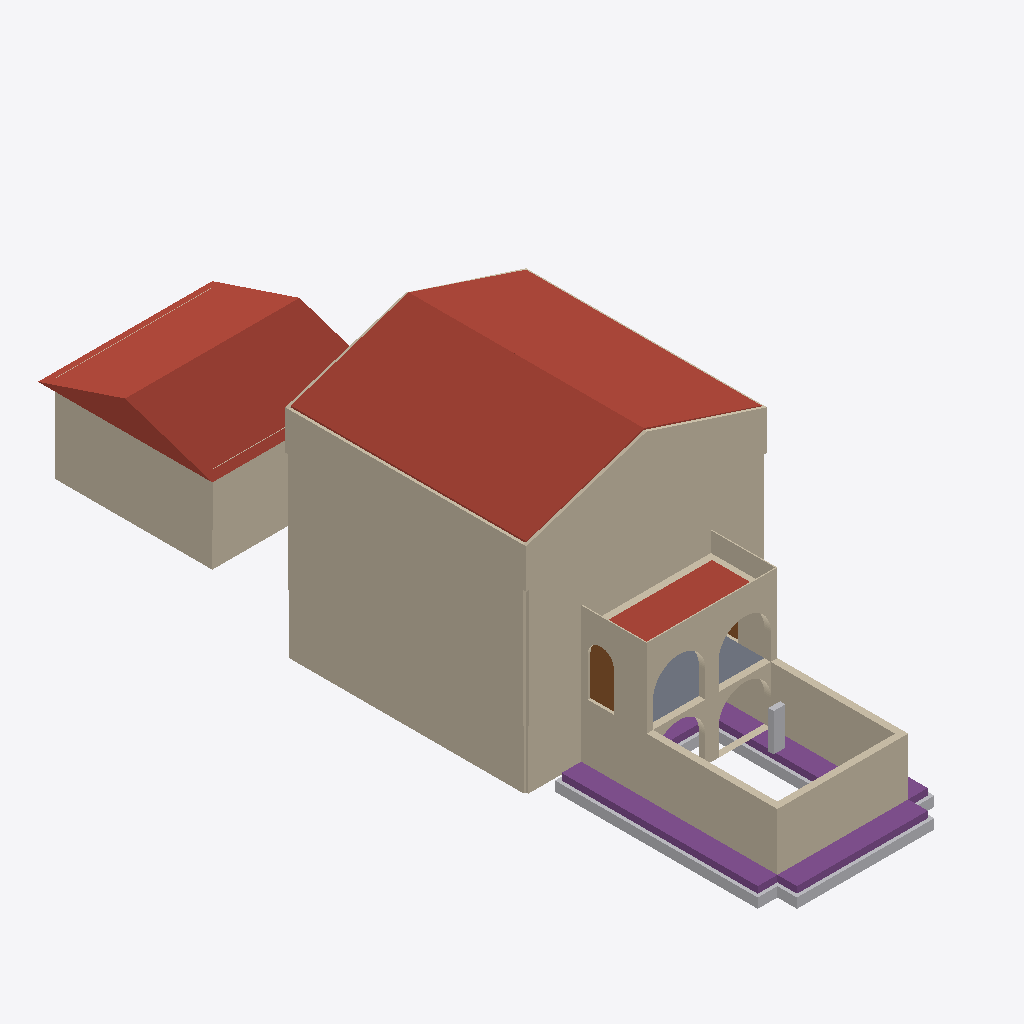
Isometric view of an IFC building model (IFC-SPF (STEP), schema IFC4, length unit millimetre), seen from the south-west, elements coloured by IFC class: 56 walls (beige), 9 roofs (red-brown), 5 other elements (light grey), 4 footings (purple), 2 doors (brown), 1 slab (grey).
Extent 11.5 m × 32.7 m × 12.6 m (x, y, z). Storeys (9): Basement at -2.74 m; Sunken Garden Floor at -2.65 m; Main Floor at 0.00 m; Garage Level at 0.00 m; Porch Floor at 0.00 m; Level 0 at 0.00 m; Second Floor at 2.74 m; Deck Floor at 2.74 m; Attic Floor at 5.49 m. Elements (371): 198 IfcBeam, 134 IfcWall, 15 IfcRoof, 11 IfcSlab, 6 IfcBuildingElementProxy, 4 IfcFooting, 3 IfcDoor.

HEADER;
FILE_DESCRIPTION(('ViewDefinition [CoordinationView]'),'2;1');
FILE_NAME('','2026-01-14T20:46:07',(''),(''),'IfcOpenShell 0.8.4-e8eb5e4','IfcOpenShell 0.8.4-e8eb5e4','');
FILE_SCHEMA(('IFC4'));
ENDSEC;
DATA;
#1=IFCPROJECT('0BvabzQR14wPSGYtKGCd1u',$,'ifcPlot - Catlin House',$,$,$,$,(#10),#5);
#12=IFCSITE('3iC9LCrIv5bBGB_ikpLXbZ',$,'Site',$,$,#18,$,$,$,$,$,$,$,$);
#118=IFCBUILDING('1UXAKYOuDBmx$R3NHS$Wu_',$,'House',$,$,#124,$,$,$,$,$,$);
#125=IFCBUILDING('3601e30ez2zh_lTbBeqHMO',$,'Garage',$,$,#130,$,$,$,$,$,$);
#131=IFCBUILDING('0Ns4Bi9Z9DxvIXq_WttDkE',$,'Porch + Sunken Garden',$,$,#136,$,$,$,$,$,$);
#137=IFCBUILDING('0P5FndDvjDje3UfzvJVMjW',$,'Breezeway (placeholder)',$,$,#142,$,$,$,$,$,$);
#143=IFCBUILDINGSTOREY('0HmAFJKiH6khMRR_UfILef',$,'Basement',$,$,#149,$,$,$,-2.7432);
#150=IFCBUILDINGSTOREY('2$wmZbhEzDsvVx$T6j6m8z',$,'Main Floor',$,$,#155,$,$,$,0.0);
#156=IFCBUILDINGSTOREY('0BRihFzRn1xB4dV0YEreWD',$,'Second Floor',$,$,#161,$,$,$,2.7432);
#162=IFCBUILDINGSTOREY('3staJU0ZT8Nu3wUe7zSTRv',$,'Attic Floor',$,$,#167,$,$,$,5.4864);
#168=IFCBUILDINGSTOREY('1STk8_GOn4b87pj2X0txdU',$,'Garage Level',$,$,#174,$,$,$,0.0);
#175=IFCBUILDINGSTOREY('3jTCuHMfLDoRwPdL4nv966',$,'Sunken Garden Floor',$,$,#181,$,$,$,-2.6543);
#182=IFCBUILDINGSTOREY('0FacNzI7P3gxIZ1hbua6yz',$,'Porch Floor',$,$,#187,$,$,$,0.0);
#188=IFCBUILDINGSTOREY('2facw2aWzEugP6ofeJyYkK',$,'Deck Floor',$,$,#193,$,$,$,2.7432);
#194=IFCBUILDINGSTOREY('0MfcMTsMnF$xDOFSUDVnzX',$,'Level 0',$,$,#200,$,$,$,0.0);
#4069=IFCROOF('2eURsW9cDDaxX2CJj1nX$o',$,'House Roof Cladding (W)',$,$,#4085,#4080,$,$);
#6895=IFCROOF('0UoZYZtJ18F9E4e8acoOkU',$,'Garage Roof (placeholder prism)',$,$,#6911,#6906,$,.GABLE_ROOF.);
#4189=IFCROOF('2fK8CHSoP6Nv2G78QOvy49',$,'House Roof Cladding (E)',$,$,#4205,#4200,$,$);
#1734=IFCWALL('0FlUHvzqv9vuyURgWEPATd',$,'House Attic Gable South Exterior Standing Seam',$,$,#1750,#1745,$,$);
#1001=IFCWALL('0e5NbW$WrCLPgIRfw9BekQ',$,'House Main Exterior Standing Seam 4',$,$,#1016,#1017,$,$);
#1433=IFCWALL('1ntpVlugn9rhv8MIGgaqF1',$,'House Second Exterior Standing Seam 4',$,$,#1448,#1449,$,$);
#392=IFCWALL('3YxuOO5tL2WhcFN0ZHfZYz',$,'House Basement Exterior XPS L2 4',$,$,#407,#408,$,$);
#1121=IFCWALL('0x4naAcFn3PPvk$V1tYBG5',$,'House Second Exterior Standing Seam 1',$,$,#1136,#1137,$,$);
#1654=IFCWALL('3kLmCJ60zB5PpHktcW0Ee9',$,'House Attic Knee Exterior Standing Seam 2',$,$,#1669,#1670,$,$);
#5484=IFCWALL('2ZJP9J62P5UgqV7hKhh9yU',$,'Sunken Garden South Wall (Retaining)',$,$,#5500,#5495,$,$);
#5375=IFCWALL('3jnYz$6pz1hxWILK0RA6kB',$,'Sunken Garden West Wall (Open Zone)',$,$,#5391,#5386,$,$);
#6749=IFCWALL('3YfflnIXv1z9mJqI6flHyy',$,'Garage Metal Siding 3',$,$,#6767,#6762,$,$);
#5392=IFCWALL('38I5033_X6Y8IriJRWRf1x',$,'Sunken Garden East Wall (Open Zone)',$,$,#5408,#5403,$,$);
#5409=IFCWALL('2J2NCK3Av4HfmzXKsYEISz',$,'Sunken Garden West Wall (Porch Box)',$,$,#5427,#5422,$,$);
#5324=IFCFOOTING('29QoEdIVX4I8eTPL2w_Nqr',$,'Sunken Garden West Wall Footing',$,$,#5340,#5335,$,.STRIP_FOOTING.);
#6361=IFCWALL('3Zkx2D4KrCwQQjyAvefS1w',$,'Garage ICF EPS (Ext) 3',$,$,#6379,#6374,$,$);
#6113=IFCSLAB('3zW$2jI4T5FvLrW9$BIQLZ',$,'Porch Roof / Deck Slab (placeholder)',$,$,#6129,#6124,$,.ROOF.);
#689=IFCWALL('01z57fkpH6UxnlsXowubkk',$,'House Main Exterior Standing Seam 1',$,$,#704,#705,$,$);
#5290=IFCFOOTING('0HdXtu8dD0DegQMmHvHOAj',$,'Sunken Garden South Wall Footing',$,$,#5306,#5301,$,.STRIP_FOOTING.);
#5564=IFCWALL('194OL$FQ58SQ0ja8T6$Wb1',$,'Sunken Garden Porch South Arch Wall (Upper)',$,$,#5584,#5579,$,$);
#5543=IFCWALL('0A7egpSaz5ix1qx33lpdnH',$,'Sunken Garden Porch South Arch Wall (Lower)',$,$,#5563,#5558,$,$);
#290=IFCWALL('0L2_Tby4n17ueebh_3vK1q',$,'House Basement Exterior XPS L2 1',$,$,#305,#306,$,$);
#6877=IFCWALL('3NIaNWAYv6b9w6oDbzN8Gu',$,'Garage Metal Siding 4',$,$,#6892,#6893,$,$);
#5307=IFCBUILDINGELEMENTPROXY('3ZBPNOXdLCJRmqwlwwvApi',$,'Sunken Garden West Wall Compacted Aggregate',$,$,#5323,#5318,$,$);
#6096=IFCSLAB('1Bn_vplQL9$PN_oNrFuwjN',$,'Porch Floor Deck (placeholder)',$,$,#6112,#6107,$,.FLOOR.);
#6130=IFCWALL('1kbSl9Shb7ywLqgG5U2Y3V',$,'Deck Railing South',$,$,#6145,#6146,$,$);
#5358=IFCFOOTING('3Raj6mVkb8QBM2onj34974',$,'Sunken Garden East Wall Footing',$,$,#5374,#5369,$,.STRIP_FOOTING.);
#5428=IFCWALL('1vU2Qv69z3KPQMbPRiyW4_',$,'Sunken Garden East Wall (Porch Box)',$,$,#5446,#5441,$,$);
#6421=IFCWALL('11Ssk10mP1sQZKcWecWWMf',$,'Garage ICF EPS (Ext) 4',$,$,#6436,#6437,$,$);
#5273=IFCBUILDINGELEMENTPROXY('220ZNVhdPDi8FYuJsMfZ8U',$,'Sunken Garden South Wall Compacted Aggregate',$,$,#5289,#5284,$,$);
#6164=IFCWALL('2VhJK1ms96KBiNQITxMde7',$,'Deck Railing West',$,$,#6179,#6180,$,$);
#5341=IFCBUILDINGELEMENTPROXY('3nNFUSXDXAW9Bpi6c8WgRl',$,'Sunken Garden East Wall Compacted Aggregate',$,$,#5357,#5352,$,$);
#6147=IFCWALL('0r5XXKasP9TAGTo_MNDIID',$,'Deck Railing East',$,$,#6162,#6163,$,$);
#5447=IFCDOOR('0hCwpPq$9Aax7AwoQV0dxj',$,'Sunken Garden West Door',$,$,#5464,#5459,$,$,$,.DOOR.,$,$);
#5522=IFCWALL('0a1YewQsH2$ALt7fUzMlKK',$,'Sunken Garden Porch North Arch Wall (Upper)',$,$,#5542,#5537,$,$);
#6233=IFCBUILDINGELEMENTPROXY('1Ddny250jCFusfr_igGea3',$,'Scale Figure (1.75m)',$,$,#6249,#6244,$,$);
#5256=IFCFOOTING('3_iyWu7zz4WxflK0tnS$g3',$,'Sunken Garden North Wall Footing',$,$,#5272,#5267,$,.STRIP_FOOTING.);
#1683=IFCWALL('09uSz2uUj2h8I0_gltSIVn',$,'House Attic Gable South Exterior Polyiso',$,$,#1699,#1694,$,$);
#1700=IFCWALL('1Kdum_KiL9x9a3xrxhsran',$,'House Attic Gable South Exterior EPS',$,$,#1716,#1711,$,$);
#1620=IFCWALL('3q2kxSzDrCkxwfkvm8J_1$',$,'House Attic Knee Exterior EPS 2',$,$,#1635,#1636,$,$);
#1603=IFCWALL('2qVNlFZMn3X9s1IwHfneLH',$,'House Attic Knee Exterior Polyiso 2',$,$,#1618,#1619,$,$);
#1805=IFCWALL('06A7isu6j5bA8JxVyiG0bf',$,'House Attic Gable North Exterior EPS',$,$,#1821,#1816,$,$);
#4018=IFCROOF('1JRTK8Ytb10uDbKXVHDn6o',$,'House Roof EPS (W)',$,$,#4034,#4029,$,$);
#5238=IFCBUILDINGELEMENTPROXY('1zw7w5LbPA8g2TEjM1rRaU',$,'Sunken Garden North Wall Compacted Aggregate',$,$,#5255,#5250,$,$);
#4052=IFCROOF('3pWfqrj9rDNggC_3gBxq2m',$,'House Roof Furring (W)',$,$,#4068,#4063,$,$);
#1518=IFCWALL('2dPOqu5JrFtxSYPWudacJR',$,'House Attic Knee Exterior EPS 1',$,$,#1533,#1534,$,$);
#6381=IFCWALL('3svHLDst5Bn9h32QuEt9vy',$,'Garage ICF Concrete Core 3',$,$,#6399,#6394,$,$);
#1839=IFCWALL('0szbp$UMHCAB6USuhNquEo',$,'House Attic Gable North Exterior Standing Seam',$,$,#1855,#1850,$,$);
#5501=IFCWALL('3QSKMznRz0lPwnV4Wl3mqs',$,'Sunken Garden Porch North Arch Wall (Lower)',$,$,#5521,#5516,$,$);
#5465=IFCDOOR('030W$jDeL7PepG8PXiJj6c',$,'Sunken Garden East Door',$,$,#5481,#5476,$,$,$,.DOOR.,$,$);
#1788=IFCWALL('02yqLRvvDEbRPYmxQg6oFy',$,'House Attic Gable North Exterior Polyiso',$,$,#1804,#1799,$,$);
#1717=IFCWALL('1olhxbfWf2thGr_rDTIHeX',$,'House Attic Gable South Exterior Furring',$,$,#1733,#1728,$,$);
#1822=IFCWALL('2fS3tStan5cfL3nWX9ZLcJ',$,'House Attic Gable North Exterior Furring',$,$,#1838,#1833,$,$);
#1535=IFCWALL('1MtuoP7TD3XgCexkLnm8m9',$,'House Attic Knee Exterior Furring 1',$,$,#1550,#1551,$,$);
#1552=IFCWALL('0t0IlhObv8$RwrQlztqyB4',$,'House Attic Knee Exterior Standing Seam 1',$,$,#1567,#1568,$,$);
#1637=IFCWALL('3xUK08uJ947OXwXUJGRP8h',$,'House Attic Knee Exterior Furring 2',$,$,#1652,#1653,$,$);
#273=IFCWALL('1a00vDp$XEz8oUYH9HSAQq',$,'House Basement Exterior XPS L1 1',$,$,#288,#289,$,$);
#375=IFCWALL('2JtvSTD_vEYwrDio2Ep3qi',$,'House Basement Exterior XPS L1 4',$,$,#390,#391,$,$);
#638=IFCWALL('0rst4bWH10CfvcOKBrgb7E',$,'House Main Exterior Polyiso 1',$,$,#653,#654,$,$);
#655=IFCWALL('3QR40vBTv7yByVjhEgw1V3',$,'House Main Exterior EPS 1',$,$,#670,#671,$,$);
#672=IFCWALL('2qcY9BxzH23vzN$yABLWIr',$,'House Main Exterior Furring 1',$,$,#687,#688,$,$);
#950=IFCWALL('1_j3owCRj8APE3WxtFoq_4',$,'House Main Exterior Polyiso 4',$,$,#965,#966,$,$);
#967=IFCWALL('3Z1Hgd91P7Gvms9WpH3_If',$,'House Main Exterior EPS 4',$,$,#982,#983,$,$);
#1104=IFCWALL('22ZMHmdFHEcv6LiWjkM9XB',$,'House Second Exterior Furring 1',$,$,#1119,#1120,$,$);
#1087=IFCWALL('2NmqheSLHCl8RuC$7COB8D',$,'House Second Exterior EPS 1',$,$,#1102,#1103,$,$);
#1382=IFCWALL('2xewphtG5EVQN22K0J6rdF',$,'House Second Exterior Polyiso 4',$,$,#1397,#1398,$,$);
#1399=IFCWALL('1w7M9E7HTEgxzZQqGPv$Ve',$,'House Second Exterior EPS 4',$,$,#1414,#1415,$,$);
#6859=IFCWALL('0CLR9GKMTAJf$AnzcH0zZx',$,'Garage Rainscreen 4',$,$,#6874,#6875,$,$);
#1070=IFCWALL('1yaGUyg0n7ZAKhPsK0udv5',$,'House Second Exterior Polyiso 1',$,$,#1085,#1086,$,$);
#4172=IFCROOF('35$dwQIS9BCRqvFtnSQ0At',$,'House Roof Furring (E)',$,$,#4188,#4183,$,$);
#6439=IFCWALL('3QybTaWMj81RwvObxMx1c$',$,'Garage ICF Concrete Core 4',$,$,#6454,#6455,$,$);
#4035=IFCROOF('2C1kHdssTFjwe_87rG4RGk',$,'House Roof Membrane 2 (W)',$,$,#4051,#4046,$,$);
#6651=IFCWALL('2MlHzQCQnBKhKd5qKeDP8v',$,'Garage Metal Siding 2',$,$,#6666,#6667,$,$);
#6401=IFCWALL('0SW8DBOX1EURu6qPBNHFnn',$,'Garage ICF EPS (Int) 3',$,$,#6419,#6414,$,$);
#4138=IFCROOF('1lwis050fEVuGHyeTtxzGk',$,'House Roof EPS (E)',$,$,#4154,#4149,$,$);
#6633=IFCWALL('3dOMlCdznEkgCuJczXH156',$,'Garage Rainscreen 2',$,$,#6648,#6649,$,$);
#6307=IFCWALL('1bJ$D6TTTC_eGMsHI5oCwm',$,'Garage ICF EPS (Ext) 2',$,$,#6322,#6323,$,$);
ENDSEC;
